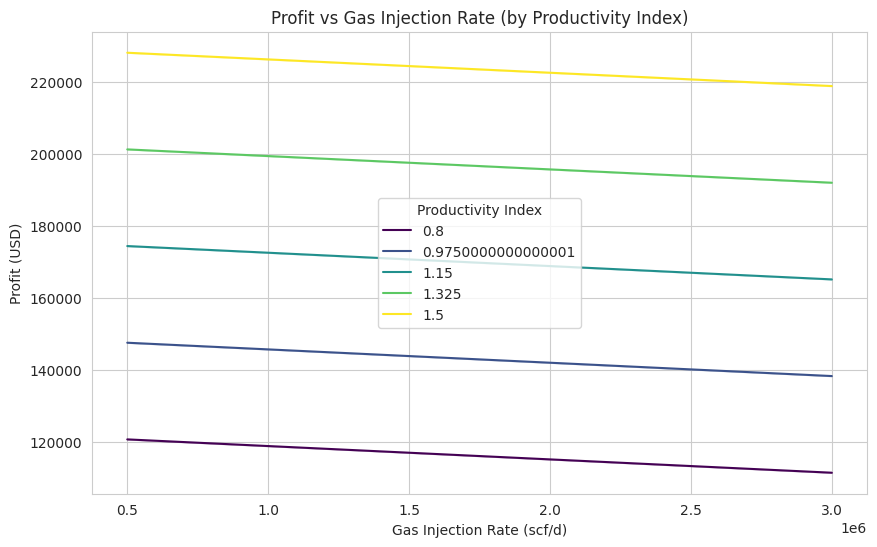

Source code (Python):
" Dual String Gas Lift Sensitivity Analysis"

# Importing Libraries
import numpy as np
import pandas as pd
import matplotlib.pyplot as plt
import seaborn as sns 

# Data Input: PVT, Well Test, Constraints
P_res_short = 1196  # psia
P_res_long = 1362   # psia
T_res_short = 128   # °F
T_res_long = 134    # °F
PI_short = 2.3      # STB/d/psi
PI_long = 2.05      # STB/d/psi
P_surface = 100     # psia

# Gas Injection Constraints
Gas_injection_surface = 1.7E06  # scf/d (approx 1.7 MMSCFD)

# Sensitivity Parameters
GIR_values = np.linspace(0.5E06, 3.0E06, 6)     # Gas Injection Rate (scf/d)
PI_values = np.linspace(0.8, 1.5, 5)            # Productivity Index (STB/d/psi)
Dome_values = np.linspace(1800, 2400, 4)        # Dome Pressure (psia)
DeltaP_valve_values = np.linspace(50, 300, 6)   # Pressure Drop (psia)

results = []

# Sensitivity Analysis
for GIR in GIR_values:
    for PI in PI_values:
        for DomeP in Dome_values:
            for DeltaP in DeltaP_valve_values:
                Q_liq_short = PI * (P_res_short - P_surface)
                Q_liq_long = PI * (P_res_long - P_surface)
                GLR_short = GIR / Q_liq_short
                GLR_long = GIR / Q_liq_long
                
                # Simplified energy efficiency model
                energy_efficiency = (GIR / (Q_liq_short + Q_liq_long)) * 0.85
                
                # CO2 emission estimation
                CO2_emission = GIR * 0.002  # metric tons/day
                
                # Economic value estimation
                oil_price = 65  # USD/bbl
                gas_price = 3.7  # USD per Mscf
                revenue = (Q_liq_short + Q_liq_long) * oil_price
                gas_cost = (GIR/1000) * gas_price
                profit =revenue - gas_cost
                
                results.append({
                    'GIR': GIR,
                    'PI': PI,
                    'DomeP': DomeP,
                    'DeltaP': DeltaP,
                    'Q_liq_short': Q_liq_short,
                    'Q_liq_long': Q_liq_long,
                    'Energy Efficiency': energy_efficiency,
                    'CO2_Emission': CO2_emission,
                    'Revenue': revenue,
                    'Gas_Cost': gas_cost,
                    'Profit': profit
                })

# Convert to DataFrame
df_results = pd.DataFrame(results)

# Save to CSV
df_results.to_csv('Gas_Lift_Sensitivity_Results.csv', index = False)

# Visualization - Sensitivity Plots
sns.set_style('whitegrid')

#Example: Profit vs. Gas Injection Rate
plt.figure(figsize=(10, 6))
sns.lineplot(x='GIR', y='Profit', data=df_results, hue = 'PI', palette='viridis')
plt.title('Profit vs Gas Injection Rate (by Productivity Index)')
plt.xlabel('Gas Injection Rate (scf/d)')
plt.ylabel('Profit (USD)')
plt.legend(title='Productivity Index')
plt.show()               